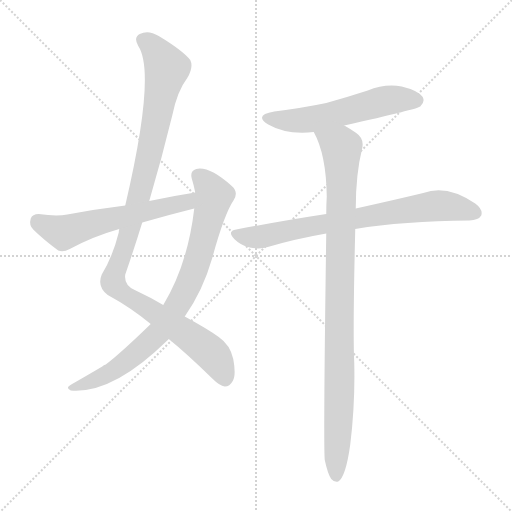
t = 0.00 s
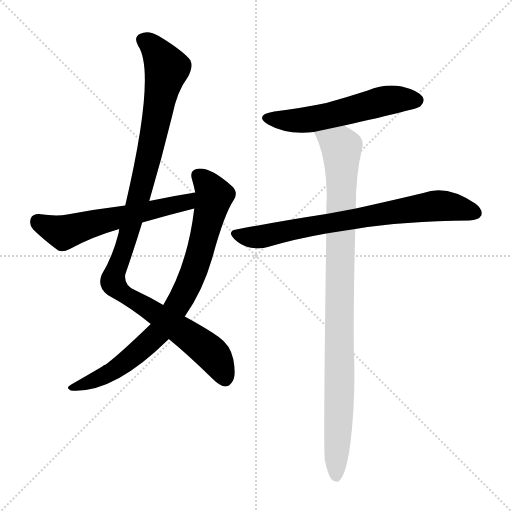
t = 4.31 s
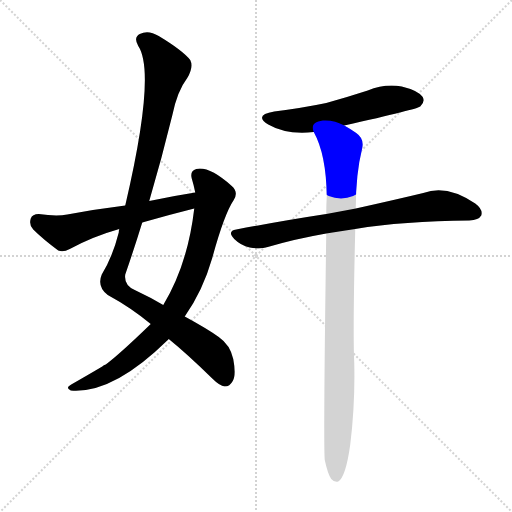
t = 4.49 s
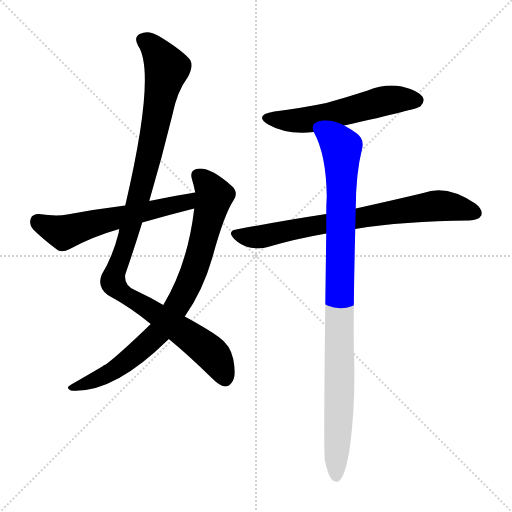
t = 4.67 s
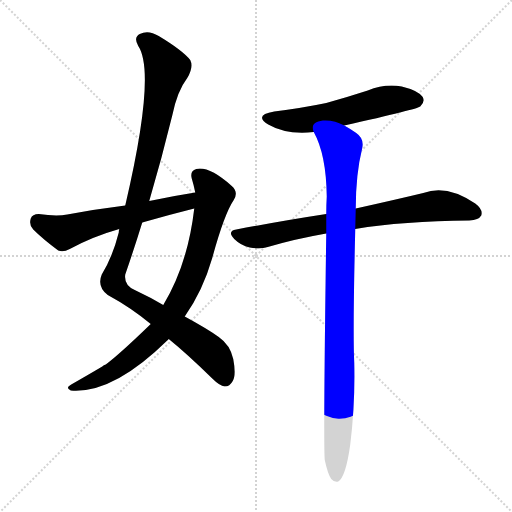
t = 4.85 s
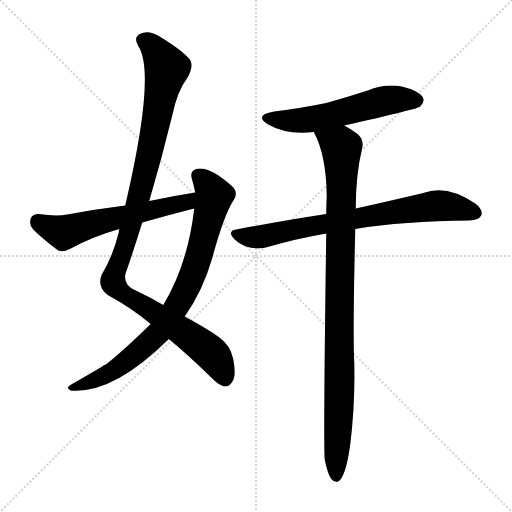
t = 5.44 s

The animated SVG that drew these frames (rendered in a browser with its animation timeline set to each time). Animation: 6 CSS @keyframes rules; one cycle of 5.44 s.

<svg version="1.1" viewBox="0 0 1024 1024" xmlns="http://www.w3.org/2000/svg">
  <g stroke="lightgray" stroke-dasharray="1,1" stroke-width="1" transform="scale(4, 4)">
    <line x1="0" y1="0" x2="256" y2="256"></line>
    <line x1="256" y1="0" x2="0" y2="256"></line>
    <line x1="128" y1="0" x2="128" y2="256"></line>
    <line x1="0" y1="128" x2="256" y2="128"></line>
  </g>
<g transform="scale(1, -1) translate(0, -900)">
   <style type="text/css">
    @keyframes keyframes0 {
      from {
       stroke: blue;
       stroke-dashoffset: 1073;
       stroke-width: 128;
       }
       78% {
       animation-timing-function: step-end;
       stroke: blue;
       stroke-dashoffset: 0;
       stroke-width: 128;
       }
       to {
       stroke: black;
       stroke-width: 1024;
       }
       }
       #make-me-a-hanzi-animation-0 {
         animation: keyframes0 1.123210s both;
         animation-delay: 0.000000s;
         animation-timing-function: linear;
       }
    @keyframes keyframes1 {
      from {
       stroke: blue;
       stroke-dashoffset: 811;
       stroke-width: 128;
       }
       73% {
       animation-timing-function: step-end;
       stroke: blue;
       stroke-dashoffset: 0;
       stroke-width: 128;
       }
       to {
       stroke: black;
       stroke-width: 1024;
       }
       }
       #make-me-a-hanzi-animation-1 {
         animation: keyframes1 0.909993s both;
         animation-delay: 1.123210s;
         animation-timing-function: linear;
       }
    @keyframes keyframes2 {
      from {
       stroke: blue;
       stroke-dashoffset: 582;
       stroke-width: 128;
       }
       65% {
       animation-timing-function: step-end;
       stroke: blue;
       stroke-dashoffset: 0;
       stroke-width: 128;
       }
       to {
       stroke: black;
       stroke-width: 1024;
       }
       }
       #make-me-a-hanzi-animation-2 {
         animation: keyframes2 0.723633s both;
         animation-delay: 2.033203s;
         animation-timing-function: linear;
       }
    @keyframes keyframes3 {
      from {
       stroke: blue;
       stroke-dashoffset: 555;
       stroke-width: 128;
       }
       64% {
       animation-timing-function: step-end;
       stroke: blue;
       stroke-dashoffset: 0;
       stroke-width: 128;
       }
       to {
       stroke: black;
       stroke-width: 1024;
       }
       }
       #make-me-a-hanzi-animation-3 {
         animation: keyframes3 0.701660s both;
         animation-delay: 2.756836s;
         animation-timing-function: linear;
       }
    @keyframes keyframes4 {
      from {
       stroke: blue;
       stroke-dashoffset: 744;
       stroke-width: 128;
       }
       71% {
       animation-timing-function: step-end;
       stroke: blue;
       stroke-dashoffset: 0;
       stroke-width: 128;
       }
       to {
       stroke: black;
       stroke-width: 1024;
       }
       }
       #make-me-a-hanzi-animation-4 {
         animation: keyframes4 0.855469s both;
         animation-delay: 3.458496s;
         animation-timing-function: linear;
       }
    @keyframes keyframes5 {
      from {
       stroke: blue;
       stroke-dashoffset: 969;
       stroke-width: 128;
       }
       76% {
       animation-timing-function: step-end;
       stroke: blue;
       stroke-dashoffset: 0;
       stroke-width: 128;
       }
       to {
       stroke: black;
       stroke-width: 1024;
       }
       }
       #make-me-a-hanzi-animation-5 {
         animation: keyframes5 1.038574s both;
         animation-delay: 4.313965s;
         animation-timing-function: linear;
       }
</style>
<path d="M 298.5 498.0 Q 323.5 583.0 344.5 669.0 Q 354.5 718.0 374.5 744.0 Q 387.5 766.0 380.5 780.0 Q 365.5 799.0 317.5 828.0 Q 296.5 841.0 279.5 832.0 Q 266.5 825.0 276.5 808.0 Q 312.5 754.0 250.5 489.0 L 238.5 442.0 Q 237.5 439.0 237.5 435.0 Q 225.5 387.0 203.5 351.0 Q 193.5 327.0 215.5 310.0 Q 261.5 285.0 301.5 252.0 L 337.5 222.0 Q 374.5 192.0 423.5 144.0 Q 439.5 128.0 449.5 127.0 Q 459.5 127.0 465.5 138.0 Q 472.5 150.0 466.5 182.0 Q 460.5 210.0 437.5 226.0 Q 415.5 242.0 369.5 267.0 L 326.5 290.0 Q 301.5 305.0 269.5 320.0 Q 247.5 330.0 250.5 351.0 Q 268.5 403.0 284.5 455.0 L 298.5 498.0 Z" fill="lightgray"></path> 
<path d="M 301.5 252.0 Q 238.5 191.0 211.5 171.0 Q 207.5 170.0 204.5 167.0 Q 177.5 151.0 142.5 131.0 Q 129.5 124.0 141.5 119.0 Q 225.5 112.0 334.5 219.0 Q 335.5 220.0 337.5 222.0 L 369.5 267.0 Q 405.5 318.0 424.5 384.0 Q 448.5 472.0 467.5 500.0 Q 477.5 516.0 463.5 528.0 Q 418.5 568.0 392.5 562.0 Q 379.5 558.0 383.5 543.0 Q 387.5 530.0 390.5 515.0 L 388.5 483.0 Q 375.5 371.0 326.5 290.0 L 301.5 252.0 Z" fill="lightgray"></path> 
<path d="M 390.5 515.0 Q 345.5 508.0 298.5 498.0 L 250.5 489.0 Q 193.5 482.0 134.5 471.0 Q 112.5 467.0 77.5 472.0 Q 64.5 472.0 61.5 463.0 Q 57.5 450.0 66.5 441.0 Q 85.5 422.0 116.5 399.0 Q 126.5 395.0 139.5 402.0 Q 185.5 427.0 238.5 442.0 L 284.5 455.0 Q 336.5 470.0 388.5 483.0 C 417.5 490.0 420.5 520.0 390.5 515.0 Z" fill="lightgray"></path> 
<path d="M 688.5 649.0 Q 835.5 682.0 840.5 687.0 Q 850.5 696.0 845.5 706.0 Q 836.5 719.0 803.5 727.0 Q 769.5 733.0 735.5 719.0 Q 695.5 706.0 652.5 694.0 Q 604.5 684.0 548.5 677.0 Q 506.5 670.0 536.5 651.0 Q 572.5 630.0 627.5 636.0 L 688.5 649.0 Z" fill="lightgray"></path> 
<path d="M 710.5 442.0 Q 806.5 458.0 938.5 459.0 Q 957.5 460.0 962.5 469.0 Q 966.5 481.0 950.5 493.0 Q 893.5 532.0 846.5 514.0 Q 792.5 501.0 711.5 483.0 L 652.5 472.0 Q 567.5 459.0 472.5 441.0 Q 453.5 438.0 468.5 422.0 Q 481.5 409.0 499.5 405.0 Q 520.5 401.0 535.5 406.0 Q 589.5 422.0 652.5 433.0 L 710.5 442.0 Z" fill="lightgray"></path> 
<path d="M 649.5 -20.0 Q 655.5 -48.0 662.5 -58.0 Q 668.5 -65.0 676.5 -63.0 Q 691.5 -54.0 700.5 11.0 Q 710.5 93.0 708.5 175.0 Q 705.5 236.0 710.5 442.0 L 711.5 483.0 Q 711.5 552.0 724.5 604.0 Q 728.5 623.0 712.5 634.0 Q 699.5 643.0 688.5 649.0 C 662.5 665.0 614.5 663.0 627.5 636.0 Q 652.5 591.0 653.5 507.0 Q 652.5 491.0 652.5 472.0 L 652.5 433.0 Q 646.5 10.0 649.5 -20.0 Z" fill="lightgray"></path> 
      <clipPath id="make-me-a-hanzi-clip-0">
      <path d="M 298.5 498.0 Q 323.5 583.0 344.5 669.0 Q 354.5 718.0 374.5 744.0 Q 387.5 766.0 380.5 780.0 Q 365.5 799.0 317.5 828.0 Q 296.5 841.0 279.5 832.0 Q 266.5 825.0 276.5 808.0 Q 312.5 754.0 250.5 489.0 L 238.5 442.0 Q 237.5 439.0 237.5 435.0 Q 225.5 387.0 203.5 351.0 Q 193.5 327.0 215.5 310.0 Q 261.5 285.0 301.5 252.0 L 337.5 222.0 Q 374.5 192.0 423.5 144.0 Q 439.5 128.0 449.5 127.0 Q 459.5 127.0 465.5 138.0 Q 472.5 150.0 466.5 182.0 Q 460.5 210.0 437.5 226.0 Q 415.5 242.0 369.5 267.0 L 326.5 290.0 Q 301.5 305.0 269.5 320.0 Q 247.5 330.0 250.5 351.0 Q 268.5 403.0 284.5 455.0 L 298.5 498.0 Z" fill="lightgray"></path>
      </clipPath>
      <path clip-path="url(#make-me-a-hanzi-clip-0)" d="M 286.5 819.0 L 311.5 799.0 L 333.5 763.0 L 290.5 554.0 L 225.5 336.0 L 244.5 314.0 L 364.5 238.0 L 425.5 191.0 L 449.5 143.0 " fill="none" id="make-me-a-hanzi-animation-0" stroke-dasharray="945 1890" stroke-linecap="round"></path>

      <clipPath id="make-me-a-hanzi-clip-1">
      <path d="M 301.5 252.0 Q 238.5 191.0 211.5 171.0 Q 207.5 170.0 204.5 167.0 Q 177.5 151.0 142.5 131.0 Q 129.5 124.0 141.5 119.0 Q 225.5 112.0 334.5 219.0 Q 335.5 220.0 337.5 222.0 L 369.5 267.0 Q 405.5 318.0 424.5 384.0 Q 448.5 472.0 467.5 500.0 Q 477.5 516.0 463.5 528.0 Q 418.5 568.0 392.5 562.0 Q 379.5 558.0 383.5 543.0 Q 387.5 530.0 390.5 515.0 L 388.5 483.0 Q 375.5 371.0 326.5 290.0 L 301.5 252.0 Z" fill="lightgray"></path>
      </clipPath>
      <path clip-path="url(#make-me-a-hanzi-clip-1)" d="M 395.5 549.0 L 428.5 508.0 L 383.5 345.0 L 359.5 297.0 L 319.5 237.0 L 255.5 179.0 L 193.5 141.0 L 147.5 125.0 " fill="none" id="make-me-a-hanzi-animation-1" stroke-dasharray="683 1366" stroke-linecap="round"></path>

      <clipPath id="make-me-a-hanzi-clip-2">
      <path d="M 390.5 515.0 Q 345.5 508.0 298.5 498.0 L 250.5 489.0 Q 193.5 482.0 134.5 471.0 Q 112.5 467.0 77.5 472.0 Q 64.5 472.0 61.5 463.0 Q 57.5 450.0 66.5 441.0 Q 85.5 422.0 116.5 399.0 Q 126.5 395.0 139.5 402.0 Q 185.5 427.0 238.5 442.0 L 284.5 455.0 Q 336.5 470.0 388.5 483.0 C 417.5 490.0 420.5 520.0 390.5 515.0 Z" fill="lightgray"></path>
      </clipPath>
      <path clip-path="url(#make-me-a-hanzi-clip-2)" d="M 75.5 458.0 L 127.5 435.0 L 203.5 458.0 L 362.5 493.0 L 383.5 510.0 " fill="none" id="make-me-a-hanzi-animation-2" stroke-dasharray="454 908" stroke-linecap="round"></path>

      <clipPath id="make-me-a-hanzi-clip-3">
      <path d="M 688.5 649.0 Q 835.5 682.0 840.5 687.0 Q 850.5 696.0 845.5 706.0 Q 836.5 719.0 803.5 727.0 Q 769.5 733.0 735.5 719.0 Q 695.5 706.0 652.5 694.0 Q 604.5 684.0 548.5 677.0 Q 506.5 670.0 536.5 651.0 Q 572.5 630.0 627.5 636.0 L 688.5 649.0 Z" fill="lightgray"></path>
      </clipPath>
      <path clip-path="url(#make-me-a-hanzi-clip-3)" d="M 539.5 666.0 L 574.5 659.0 L 616.5 660.0 L 772.5 699.0 L 832.5 699.0 " fill="none" id="make-me-a-hanzi-animation-3" stroke-dasharray="427 854" stroke-linecap="round"></path>

      <clipPath id="make-me-a-hanzi-clip-4">
      <path d="M 710.5 442.0 Q 806.5 458.0 938.5 459.0 Q 957.5 460.0 962.5 469.0 Q 966.5 481.0 950.5 493.0 Q 893.5 532.0 846.5 514.0 Q 792.5 501.0 711.5 483.0 L 652.5 472.0 Q 567.5 459.0 472.5 441.0 Q 453.5 438.0 468.5 422.0 Q 481.5 409.0 499.5 405.0 Q 520.5 401.0 535.5 406.0 Q 589.5 422.0 652.5 433.0 L 710.5 442.0 Z" fill="lightgray"></path>
      </clipPath>
      <path clip-path="url(#make-me-a-hanzi-clip-4)" d="M 471.5 431.0 L 525.5 427.0 L 619.5 448.0 L 870.5 489.0 L 915.5 485.0 L 951.5 474.0 " fill="none" id="make-me-a-hanzi-animation-4" stroke-dasharray="616 1232" stroke-linecap="round"></path>

      <clipPath id="make-me-a-hanzi-clip-5">
      <path d="M 649.5 -20.0 Q 655.5 -48.0 662.5 -58.0 Q 668.5 -65.0 676.5 -63.0 Q 691.5 -54.0 700.5 11.0 Q 710.5 93.0 708.5 175.0 Q 705.5 236.0 710.5 442.0 L 711.5 483.0 Q 711.5 552.0 724.5 604.0 Q 728.5 623.0 712.5 634.0 Q 699.5 643.0 688.5 649.0 C 662.5 665.0 614.5 663.0 627.5 636.0 Q 652.5 591.0 653.5 507.0 Q 652.5 491.0 652.5 472.0 L 652.5 433.0 Q 646.5 10.0 649.5 -20.0 Z" fill="lightgray"></path>
      </clipPath>
      <path clip-path="url(#make-me-a-hanzi-clip-5)" d="M 635.5 634.0 L 682.5 605.0 L 679.5 138.0 L 672.5 -53.0 " fill="none" id="make-me-a-hanzi-animation-5" stroke-dasharray="841 1682" stroke-linecap="round"></path>

</g>
</svg>
